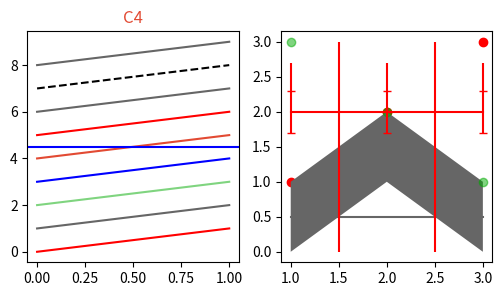

Source code (Python):
# Written by calculate-plot 0.1.0: this script draws the same figure with Matplotlib 3.11.2.
import locale

import matplotlib.pyplot as plt

# Text is shaped for the language of the locale: this is the one the figure was made with.
try:
    locale.setlocale(locale.LC_CTYPE, "C.UTF-8")
except locale.Error:
    locale.setlocale(locale.LC_CTYPE, "C")

plt.rcParams.update({
    'axes.prop_cycle': "cycler('color', ['r', '0.4', '#00aa0080', (0, 0, 1), 'E24A33'])",
})
fig, axs = plt.subplots(1, 2, figsize=(6.0, 3.0))
axs[0].plot([0, 1], [0, 1], [0, 1], [1, 2], [0, 1], [2, 3], [0, 1], [3, 4])
axs[0].plot([0, 1], [4, 5])
axs[0].plot([0, 1], [5, 6])
axs[0].plot([0, 1], [6, 7], color='C1')
axs[0].plot([0, 1], [7, 8], 'k--')
axs[0].plot([0, 1], [8, 9])
axs[0].axhline(4.5, color='C3')
axs[0].set_title('C4', color='C4')
axs[1].scatter([1, 2, 3], [1, 2, 3])
axs[1].fill_between([1, 2, 3], [0, 1, 0], [1, 2, 1])
axs[1].scatter([1, 2, 3], [3, 2, 1])
axs[1].errorbar([1, 2, 3], [2, 2, 2], yerr=0.3, capsize=3)
axs[1].errorbar([1, 2, 3], [2.5, 2.5, 2.5], yerr=0.2, fmt='none')
axs[1].plot([1, 3], [0.5, 0.5])
axs[1].vlines([1.5, 2.5], 0, 3)

if __name__ == "__main__":
    plt.show()
